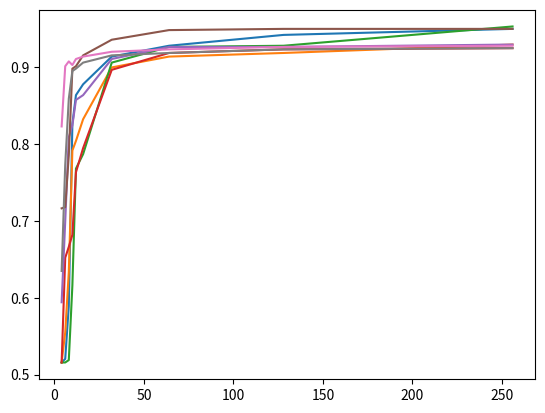

This chart was generated by the following Python code: (Note: this script raises an exception after producing the figure.)
import matplotlib.pyplot as plt
import numpy as np


x = [4,6,8,10,12,16,32,64,128,256]
y_gru = [0.5156739811912225, 0.5156739811912225, 0.5188087774294671, 0.6159874608150471, 0.768025078369906, 0.786833855799373, 0.9059561128526645, 0.9263322884012539, 0.9278996865203761, 0.9529780564263323]
y_lstm = [0.5156739811912225, 0.554858934169279, 0.6332288401253918, 0.7915360501567398, 0.8040752351097179, 0.8322884012539185, 0.8996865203761756, 0.9137931034482759, 0.9184952978056427, 0.9294670846394985]
y_lstm_d = [0.5156739811912225, 0.5203761755485894, 0.5893416927899686, 0.8260188087774295, 0.8636363636363636, 0.877742946708464, 0.9137931034482759, 0.9278996865203761, 0.9420062695924765, 0.9498432601880877]
y_gru_d = [0.5156739811912225, 0.6520376175548589, 0.6661442006269592, 0.6818181818181818, 0.7633228840125392, 0.7946708463949843, 0.896551724137931, 0.9184952978056427, 0.9231974921630094, 0.9247648902821317]
y_new = [0.5260,0.6137,0.7436,0.8526,0.8645,0.9339,0.9867,0.9906,0.9903,0.9906]
y_temp = [0.4175,0.6327,0.6989,0.7275,0.7952,0.8540,0.9826,0.9882,0.9890,0.9892]
y_dna_c = [0.5940438871473355, 0.6990595611285266, 0.8087774294670846, 0.8244514106583072, 0.8573667711598746, 0.8636363636363636, 0.9106583072100314, 0.9263322884012539, 0.9263322884012539, 0.9294670846394985]
y_dna_cd = [0.7163009404388715, 0.7178683385579937, 0.7852664576802508, 0.8981191222570533, 0.9012539184952978, 0.9153605015673981, 0.9357366771159875, 0.9482758620689655, 0.9498432601880877, 0.9498432601880877]
y_gru_c = [0.822884012539185, 0.9012539184952978, 0.9075235109717869, 0.9028213166144201, 0.9106583072100314, 0.9137931034482759, 0.9200626959247649, 0.9231974921630094, 0.9263322884012539, 0.9278996865203761]
y_gru_cd = [0.6347962382445141, 0.7727272727272727, 0.8589341692789969, 0.8949843260188087, 0.8981191222570533, 0.9059561128526645, 0.9153605015673981, 0.9184952978056427, 0.9231974921630094, 0.9247648902821317]


y_mnist_gru = [0.2869, 0.3285, 0.4458, 0.505, 0.5787, 0.7218, 0.9533, 0.9865, 0.9897, 0.9906]




plt.plot(x, y_lstm_d, label='LSTM dropout=0.5')
plt.plot(x, y_lstm, label='LSTM dropout=0')
plt.plot(x, y_gru, label='GRU dropout=0.5')
plt.plot(x, y_gru_d, label='GRU dropout=0')
plt.plot(x, y_dna_c, label='Compressed LSTM')
plt.plot(x, y_dna_cd, label='Compressed dropout LSTM')
plt.plot(x, y_gru_c, label='Compressed GRU')
plt.plot(x, y_gru_cd, label='Compressed dropout GRU')
plt.xscale('log', basex=2)
plt.xlabel('Number of Cells')
plt.ylabel('Accuracy')
plt.xlim(256,4)
plt.grid(True)
plt.legend()
plt.show()